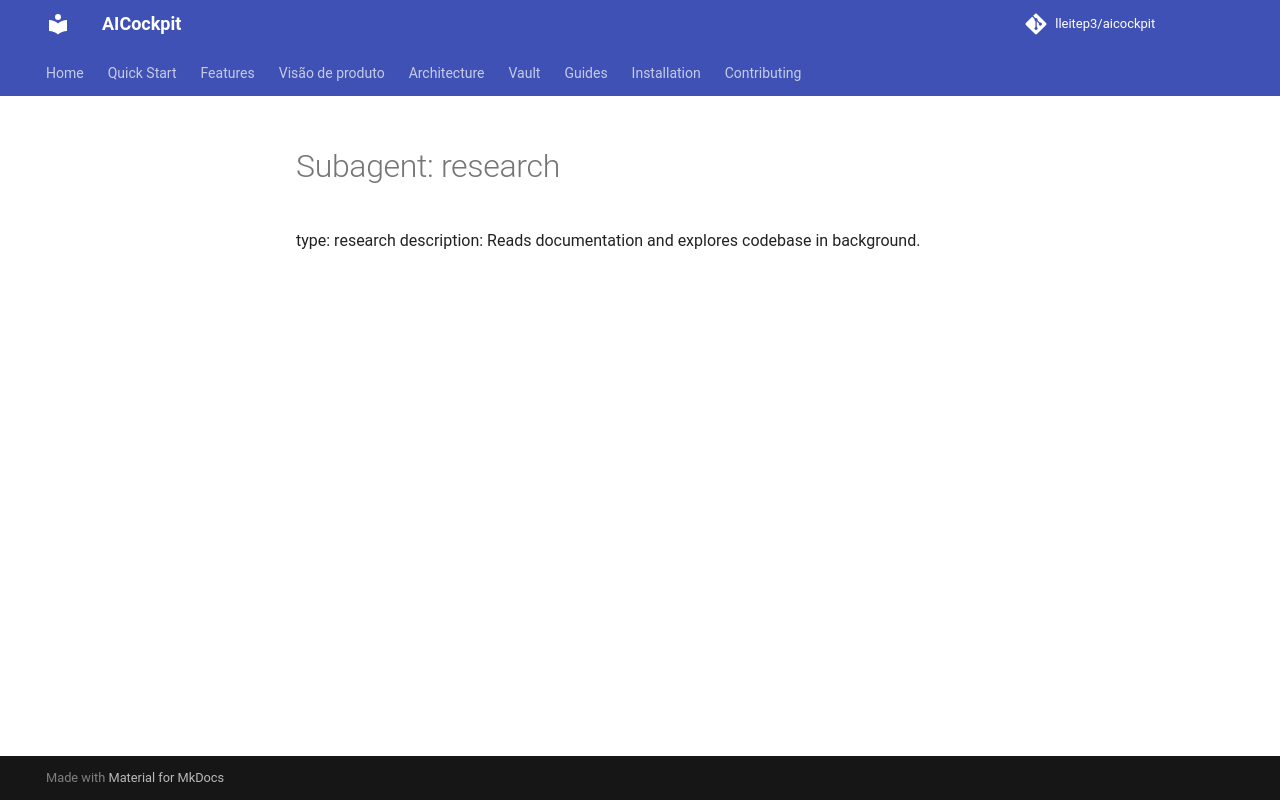

repository: lleitep3/aicockpit · page: providers/antigravity/examples/subagent_01/index.html · generator: mkdocs

# Subagent: research
type: research
description: Reads documentation and explores codebase in background.
